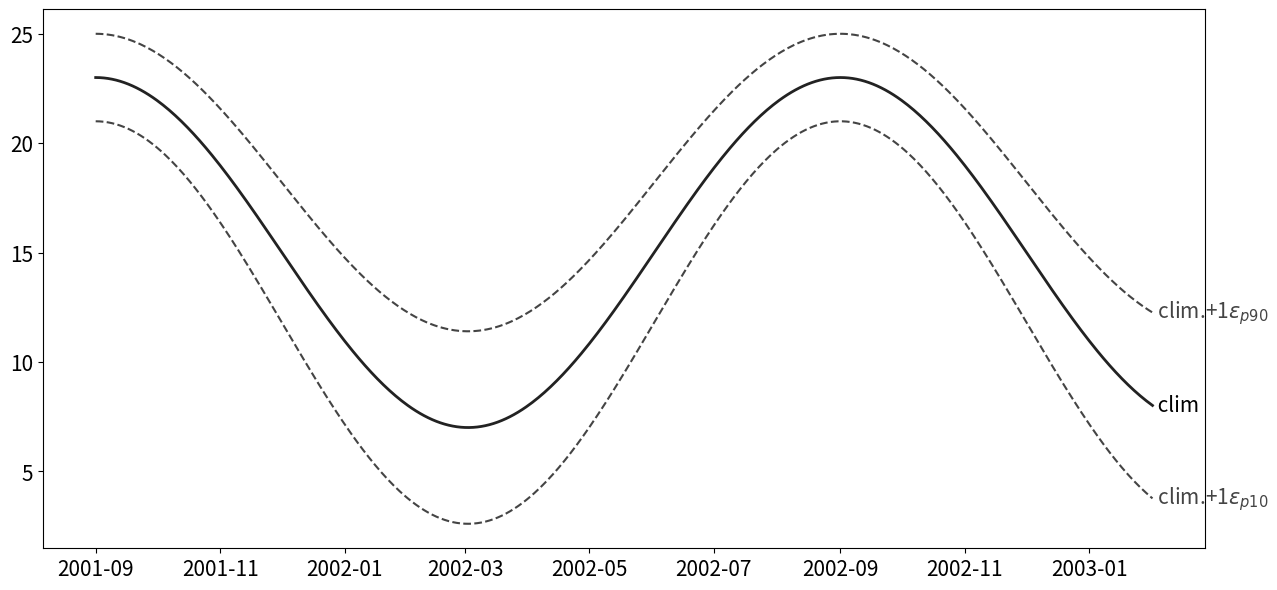

The matplotlib source for this figure: (Note: this script raises an exception after producing the figure.)
#%%
# [redacted]
#date: Aug 9, 2023

#%%
import numpy as np
import matplotlib.pyplot as plt
import pandas as pd
import scipy.ndimage as spndimage

# %%
timevec = pd.date_range('2001-09-01','2003-02-01')
years = timevec.year
dayofyear = timevec.day_of_year
index = np.arange(len(timevec))

#%% GENERATE THE TEMPERATURE TIME SERIES
sst_mean = 15
seasonal_variability = 8

# Climatology
sst_clim = np.cos(index*2*np.pi/365)*seasonal_variability + sst_mean

# Instantaneous temperature
autocorr = 0.99
sst_anom = np.zeros_like(sst_clim)
for i in range(1,len(sst_anom)):
    sst_anom[i] = sst_anom[i-1]*autocorr + np.random.randn(1)*0.95
sst_inst = (sst_clim + sst_anom)+1
m = 15
sst_inst_smoothed = spndimage.convolve(sst_inst,np.ones(m),mode='reflect')/m

# Thresholds
sst_thresh90 = -1.2*(np.cos(index*2*np.pi/365)-1)+2+sst_clim
sst_thresh10 = 1.2*(np.cos(index*2*np.pi/365)-1)-2+sst_clim
diff_thresh90_clim = sst_thresh90-sst_clim
diff_thresh10_clim = sst_thresh10-sst_clim

# Calculate the continuous intensity index
int_index90 = (sst_inst_smoothed-sst_clim)/(sst_thresh90-sst_clim)
int_index10 = (sst_inst_smoothed-sst_clim)/(sst_thresh10-sst_clim)

#%%
facs = [1,2,3,4]
cmap_fracs = [0.25,0.375,0.625,0.875]
linewidths=[1.5,1,0.5,0.25]
colors = ['#444444','#888888','#AAAAAA','#CCCCCC']
cmap1 = plt.get_cmap('Oranges')
cmap2 = plt.get_cmap('Purples')
fontsize=15

plt.rcParams['font.size']=fontsize
fig,ax = plt.subplots(figsize=(15,7))
# plot the climatology
plt.plot(timevec,sst_clim,color='#222222',linewidth=2)
plt.text(timevec[-1],sst_clim[-1],' clim',ha='left',va='center',color='k')
# plot the thresholds
for fdx,fac in enumerate(facs):
    threshold10 = sst_clim+fac*diff_thresh10_clim
    threshold90 = sst_clim+fac*diff_thresh90_clim
    textcol = colors[fdx]
    plotcol = colors[fdx]
    plt.plot(timevec,threshold10,color=plotcol,linewidth=linewidths[fdx],linestyle='--')
    plt.plot(timevec,threshold90,color=plotcol,linewidth=linewidths[fdx],linestyle='--')
    print(fac)
    plt.text(timevec[-1],threshold90[-1],' clim.+{}'.format(fac)+r'$\epsilon_{p90}$',ha='left',va='center',color=textcol)
    plt.text(timevec[-1],threshold10[-1],' clim.+{}'.format(fac)+r'$\epsilon_{p10}$',ha='left',va='center',color=textcol)
    fac90_exceedance = sst_inst_smoothed > (sst_clim+(fac*diff_thresh90_clim))
    fac90_thresh = sst_clim+(fac*diff_thresh90_clim)
    fac90_thresh[np.logical_not(fac90_exceedance)]=np.NaN
    plt.fill_between(timevec,fac90_thresh,sst_inst_smoothed,color=cmap1(cmap_fracs[fdx]))
    fac10_exceedance = sst_inst_smoothed < (sst_clim+(fac*diff_thresh10_clim))
    fac10_thresh = sst_clim+(fac*diff_thresh10_clim)
    fac10_thresh[np.logical_not(fac10_exceedance)]=np.NaN
    plt.fill_between(timevec,fac10_thresh,sst_inst_smoothed,color=cmap2(cmap_fracs[fdx]))
# add an arrow between p90 and clim
plt.arrow(timevec[0],sst_clim[0],0,diff_thresh90_clim[2],shape='full',width=2,head_width=8,head_length=0.5,length_includes_head=True,color=cmap1(0.6))
plt.arrow(timevec[0],sst_clim[0],0,diff_thresh10_clim[2],shape='full',width=2,head_width=8,head_length=0.5,length_includes_head=True,color=cmap2(0.6))
plt.annotate(r'$\epsilon_{p90}$  ',[timevec[0],sst_clim[0]+diff_thresh90_clim[0]/2],ha='right',va='center',color=cmap1(0.6))
plt.annotate(r'$\epsilon_{p10}$  ',[timevec[0],sst_clim[0]+diff_thresh10_clim[0]/2],ha='right',va='center',color=cmap2(0.6))
ax.text(0.01,0.01,r'$\epsilon_{p90} = $90th percentile - climatology'+'\n'+'$\epsilon_{p10} = $10th percentile - climatology',transform=ax.transAxes,ha='left',va='bottom')


# plot the instantaneous temperature
plt.plot(timevec,sst_inst_smoothed,color='k',linewidth=5,label='temperature')
n=24
plt.annotate('instantaneous\ntemperature',[timevec[n],sst_inst_smoothed[n]],[30,60],textcoords='offset points',arrowprops=dict(facecolor='#888888',edgecolor='#888888', shrink=0.1),fontsize=fontsize+5)
n2 = 300
plt.annotate('MHW\ni.e., marine\nheatwave',[timevec[n2],sst_inst_smoothed[n2]],[-50,30],textcoords='offset points',arrowprops=dict(facecolor='#888888',edgecolor='#888888', shrink=0.05),fontsize=fontsize+10,ha='right')#,va='center')
n3 = 440
plt.annotate('MCS\ni.e., marine\ncoldspell',[timevec[n3],sst_inst_smoothed[n3]],[-60,-60],textcoords='offset points',arrowprops=dict(facecolor='#888888',edgecolor='#888888', shrink=0.05),fontsize=fontsize+10,ha='right',va='center')
# finalize plot
plt.ylabel('Temperature in °C',fontsize=fontsize+5)
plt.xlabel('Time',fontsize=fontsize+5)
ax.spines[['right', 'top']].set_visible(False)
plt.tight_layout()
plot_dir = '../assets/images/'
plt.savefig(plot_dir+'mhw_concept_sketch.png',dpi=300)
plt.show()

# %%
